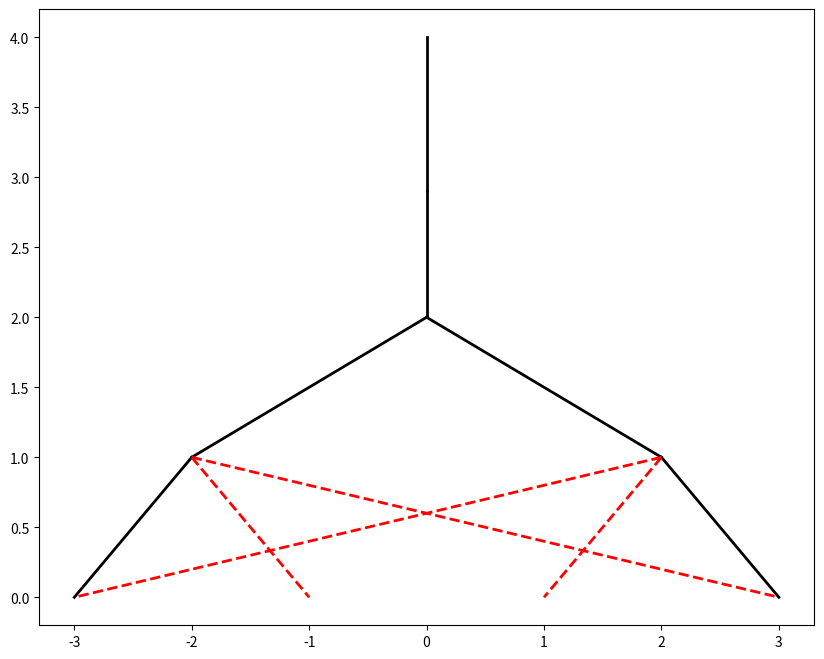

This chart was generated by the following Python code: (Note: this script raises an exception after producing the figure.)
import matplotlib.pyplot as plt
import matplotlib.image as mpimg
from matplotlib import patches
from matplotlib.offsetbox import OffsetImage, AnnotationBbox

nodes = {
    "RT-1": (0, 4),
    "FW-1": (0, 2.9),
    "SW-1": (0, 2),
    "SW-2": (-2, 1),
    "SW-3": (2, 1),
    "PC-1": (-3, 0),
    "PC-2": (-1, 0),
    "PC-3": (1, 0),
    "PC-4": (0, -0.5),
    "SRV-1": (3, 0)
}

edges = [
    ("RT-1", "FW-1", False),
    ("FW-1", "SW-1", False),
    ("SW-1", "SW-2", False),
    ("SW-1", "SW-3", False),
    ("SW-2", "PC-1", False),
    ("SW-2", "PC-2", True),
    ("SW-3", "PC-3", True),
    ("SW-3", "SRV-1", False),
    ("SW-2", "SRV-1", True),
    ("SW-3", "PC-1", True),
]

colors = {
    "RT": "lightgreen",
    "FW": "orange",
    "SW": "gold",
    "PC": "skyblue",
    "SRV": "violet"
}

img_path = {
    "RT": "./images/router.png",
    "FW": "./images/firewall.png",
    "SW": "./images/switch.png",
    "PC": "./images/computer.png",
    "SRV": "./images/server.png"
}

connected_nodes = set()
for a, b, _ in edges:
    connected_nodes.add(a)
    connected_nodes.add(b)
unconnected_nodes = [node for node in nodes if node not in connected_nodes]

nb_anomalies_edges = sum(1 for edge in edges if edge[2])
nb_anomalies_nodes = len(unconnected_nodes)
nb_anomalies = nb_anomalies_edges + nb_anomalies_nodes

fig, ax = plt.subplots(figsize=(10, 8))

for a, b, anomalie in edges:
    x1, y1 = nodes[a]
    x2, y2 = nodes[b]
    if anomalie:
        plt.plot([x1, x2], [y1, y2], "r--", linewidth=2)
    else:
        plt.plot([x1, x2], [y1, y2], color="black", linewidth=2)

for name, (x, y) in nodes.items():
    if name.startswith("RT"):
        c = colors["RT"]
        img = mpimg.imread(img_path["RT"])
        img_box = OffsetImage(img, zoom=0.23)
        ab = AnnotationBbox(img_box, (x, y - 0.13), zorder=4, frameon=False)
        ax.add_artist(ab)
    elif name.startswith("FW"):
        c = colors["FW"]
        img = mpimg.imread(img_path["FW"])
        img_box = OffsetImage(img, zoom=0.23)
        ab = AnnotationBbox(img_box, (x, y - 0.13), zorder=4, frameon=False)
        ax.add_artist(ab)
    elif name.startswith("SW"):
        c = colors["SW"]
        img = mpimg.imread(img_path["SW"])
        img_box = OffsetImage(img, zoom=0.23)
        ab = AnnotationBbox(img_box, (x, y - 0.13), zorder=4, frameon=False)
        ax.add_artist(ab)
    elif name.startswith("SRV"):
        c = colors["SRV"]
        img = mpimg.imread(img_path["SRV"])
        img_box = OffsetImage(img, zoom=0.23)
        ab = AnnotationBbox(img_box, (x, y - 0.13), zorder=4, frameon=False)
        ax.add_artist(ab)
    else:
        c = colors["PC"]
        img = mpimg.imread(img_path["PC"])
        img_box = OffsetImage(img, zoom=0.23)
        ab = AnnotationBbox(img_box, (x, y - 0.13), zorder=4, frameon=False)
        ax.add_artist(ab)

    ax.scatter(x, y, s=2300, color=c, edgecolors="black", zorder=3)
    ax.text(x, y + 0.1, name, ha="center", va="center", fontsize=9, weight="bold")

for node in unconnected_nodes:
    x, y = nodes[node]
    circle = plt.Circle((x, y), 0.5, color="red", fill=False, linestyle="dashed", linewidth=2)
    ax.add_patch(circle)

ax.text(0, 0.90,
        f"Anomalies détectées : {nb_anomalies}\n(Liaisons : {nb_anomalies_edges}, Matériel : {nb_anomalies_nodes})",
        transform=ax.transAxes,
        color="red", weight="bold", fontsize=11,
        bbox=dict(facecolor='white', alpha=0.8, edgecolor='red', boxstyle='round,pad=0.5'))

ax.set_title("Visualisation du réseau avec anomalies")
ax.axis("equal")
ax.axis("off")
plt.show()
